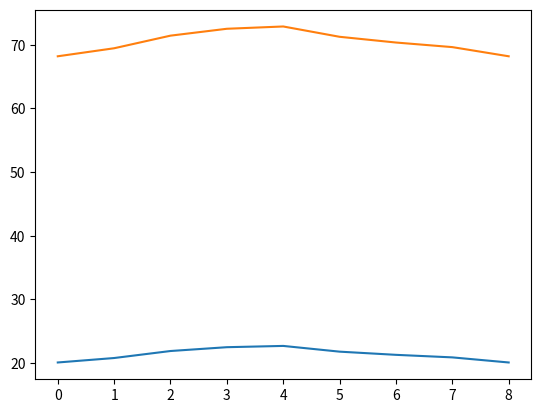

Reproduce this figure in Python.
# -*- coding: utf-8 -*-

import numpy as np
import pandas as pd

import matplotlib.pyplot as plt

cvalues = [20.1, 20.8, 21.9,22.5, 22.7, 21.8, 21.3, 20.9, 20.1]

C_Liste = np.array(cvalues)
F_Liste = C_Liste * 9 / 5 + 32

print(C_Liste)
print(F_Liste)

plt.plot(C_Liste)
plt.plot(F_Liste)
#plt.show()

#plt.savefig("Bla.png")

A = np.array([ [1, 2, 3], 
               [4, 5, 6],
               [7, 8, 9]  ])


#B = np.ones((3,3))
B = np.array([ [2], 
               [1],
               [2] ])


C = A*B

print(A)
print(np.shape(A))
print()

print(B)
print(np.shape(B))
print()
print(C)
print(np.shape(C))
